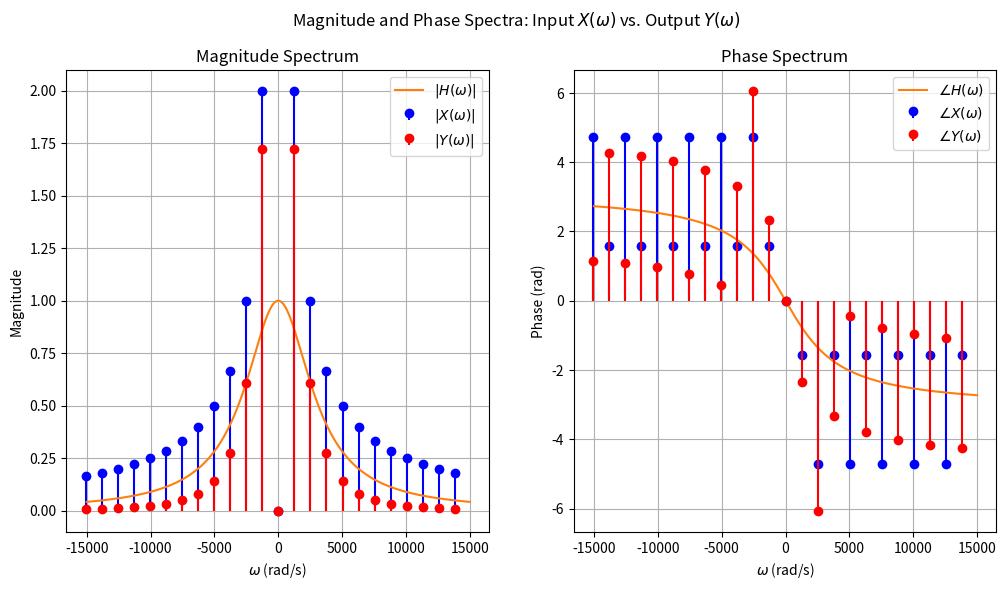

Here is the Python script that generated this plot:
import numpy as np
import matplotlib.pyplot as plt

# T0 = 5e-3
# alpha = 1000 * np.pi
# omega = 2 * np.pi * T0
#
# omega_interval = np.arange(-15e3, 15e3, dtype=float)
#
# c_n = np.zeros_like(omega_interval, dtype=complex)
#
# non_zero = omega_interval[omega_interval != 0]
# c_n[omega_interval != 0] = (-1) ** (non_zero) * 1j / (non_zero * np.pi)
#
#
# H_w = np.zeros_like(omega_interval, dtype=complex)
# H_w = alpha**2 / (-(omega_interval**2) + 2 * alpha * 1j * omega_interval + alpha**2)

T0 = 5e-3
omega_0 = 2 * np.pi / T0
alpha = 1000 * np.pi

n = np.arange(-12, 12, dtype=float)
omega_interval = n * omega_0

c_n = np.zeros_like(n, dtype=complex)

non_zero = n[n != 0]
c_n[n != 0] = (-1) ** non_zero * 1j / (non_zero * np.pi)

X_w = 2 * np.pi * c_n


omega_interval_H_w = np.arange(-15e3, 15e3, dtype=float)
H_w = np.zeros_like(n, dtype=complex)

H_w = alpha**2 / (
    -(omega_interval_H_w**2) + 2 * alpha * 1j * omega_interval_H_w + alpha**2
)


# Y_w = X_w * H_w
# Y_w = []
# for w in range(len(X_w)):
#
#    Y_w.append(X_w[w] * (alpha**2 / (-(w**2) + 2 * alpha * 1j * w + alpha**2)))
#
H_w_ach = alpha**2 / (-(omega_interval**2) + 2 * alpha * 1j * omega_interval + alpha**2)
Y_w = X_w * H_w_ach


magnitude_X = np.abs(X_w)
phase_X = []
for w in range(len(n)):
    angle = np.angle(X_w[w])

    if w < len(n) / 2 and angle < 0:
        phase_X.append(angle + 2 * np.pi)
    elif w > len(n) / 2 and angle > 0:
        phase_X.append(angle - 2 * np.pi)
    else:
        phase_X.append(angle)



magnitude_H = np.abs(H_w)
phase_H = np.angle(H_w)

magnitude_Y = np.abs(Y_w)
# phase_Y = np.angle(Y_w)

phase_Y = []
for w in range(len(n)):
    angle = np.angle(Y_w[w])

    if w < len(n) / 2 and angle < 0:
        phase_Y.append(angle + 2 * np.pi)
    elif w > len(n) / 2 and angle > 0:
        phase_Y.append(angle - 2 * np.pi)
    else:
        phase_Y.append(angle)




fig, axs = plt.subplots(1, 2, figsize=(12, 6))
fig.suptitle("Magnitude and Phase Spectra: Input $X(\omega)$ vs. Output $Y(\omega)$")

# Magnitude
axs[0].stem(
    omega_interval,
    magnitude_X,
    linefmt="b",
    markerfmt="bo",
    basefmt=" ",
    label="$|X(\omega)|$",
)
axs[0].plot(
    omega_interval_H_w,
    magnitude_H,
    "tab:orange",
    label="$|H(\omega)|$",
)
axs[0].stem(
    omega_interval,
    magnitude_Y,
    linefmt="r-",
    markerfmt="ro",
    basefmt=" ",
    label="$|Y(\omega)|$",
)
axs[0].set_title("Magnitude Spectrum")
axs[0].set(xlabel=r"$\omega$ (rad/s)", ylabel="Magnitude")
axs[0].grid()
axs[0].legend()

# Phase
axs[1].stem(
    omega_interval,
    phase_X,
    linefmt="b",
    markerfmt="bo",
    basefmt=" ",
    label="$\\angle X(\omega)$",
)
axs[1].plot(
    omega_interval_H_w,
    phase_H,
    "tab:orange",
    label="$\\angle H(\omega)$",
)
axs[1].stem(
    omega_interval,
    phase_Y,
    linefmt="r-",
    markerfmt="ro",
    basefmt=" ",
    label="$\\angle Y(\omega)$",
)
axs[1].set_title("Phase Spectrum")
axs[1].set(xlabel=r"$\omega$ (rad/s)", ylabel="Phase (rad)")
axs[1].grid()
axs[1].legend()

plt.show()
